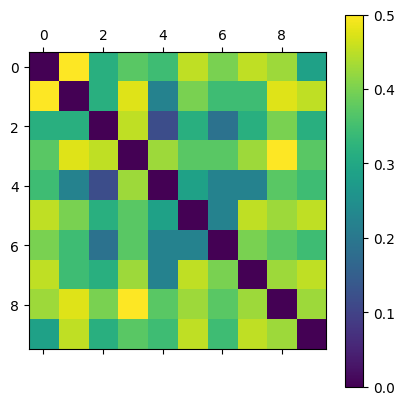

The file beside this chart, header and first rows:
0.000000000000000000e+00, 5.000000000000000000e-01, 3.157894736842105088e-01, 3.728813559322033955e-01, 3.448275862068965747e-01, 4.516129032258064946e-01, 4.000000000000000222e-01, 4.516129032258064946e-01, 4.262295081967213406e-01, 2.857142857142856984e-01
5.000000000000000000e-01, 0.000000000000000000e+00, 3.157894736842105088e-01, 4.761904761904761640e-01, 2.222222222222222099e-01, 4.000000000000000222e-01, 3.448275862068965747e-01, 3.448275862068965747e-01, 4.761904761904761640e-01, 4.516129032258064946e-01
3.157894736842105088e-01, 3.157894736842105088e-01, 0.000000000000000000e+00, 4.516129032258064946e-01, 1.176470588235294379e-01, 3.157894736842105088e-01, 1.886792452830188260e-01, 3.157894736842105088e-01, 4.000000000000000222e-01, 3.157894736842105088e-01
3.728813559322033955e-01, 4.761904761904761640e-01, 4.516129032258064946e-01, 0.000000000000000000e+00, 4.262295081967213406e-01, 3.728813559322033955e-01, 3.728813559322033955e-01, 4.262295081967213406e-01, 5.000000000000000000e-01, 3.728813559322033955e-01
3.448275862068965747e-01, 2.222222222222222099e-01, 1.176470588235294379e-01, 4.262295081967213406e-01, 0.000000000000000000e+00, 2.857142857142856984e-01, 2.222222222222222099e-01, 2.222222222222222099e-01, 3.728813559322033955e-01, 3.448275862068965747e-01
4.516129032258064946e-01, 4.000000000000000222e-01, 3.157894736842105088e-01, 3.728813559322033955e-01, 2.857142857142856984e-01, 0.000000000000000000e+00, 2.222222222222222099e-01, 4.516129032258064946e-01, 4.262295081967213406e-01, 4.516129032258064946e-01
4.000000000000000222e-01, 3.448275862068965747e-01, 1.886792452830188260e-01, 3.728813559322033955e-01, 2.222222222222222099e-01, 2.222222222222222099e-01, 0.000000000000000000e+00, 4.000000000000000222e-01, 3.728813559322033955e-01, 3.448275862068965747e-01
4.516129032258064946e-01, 3.448275862068965747e-01, 3.157894736842105088e-01, 4.262295081967213406e-01, 2.222222222222222099e-01, 4.516129032258064946e-01, 4.000000000000000222e-01, 0.000000000000000000e+00, 4.262295081967213406e-01, 4.516129032258064946e-01
4.262295081967213406e-01, 4.761904761904761640e-01, 4.000000000000000222e-01, 5.000000000000000000e-01, 3.728813559322033955e-01, 4.262295081967213406e-01, 3.728813559322033955e-01, 4.262295081967213406e-01, 0.000000000000000000e+00, 4.262295081967213406e-01
2.857142857142856984e-01, 4.516129032258064946e-01, 3.157894736842105088e-01, 3.728813559322033955e-01, 3.448275862068965747e-01, 4.516129032258064946e-01, 3.448275862068965747e-01, 4.516129032258064946e-01, 4.262295081967213406e-01, 0.000000000000000000e+00
